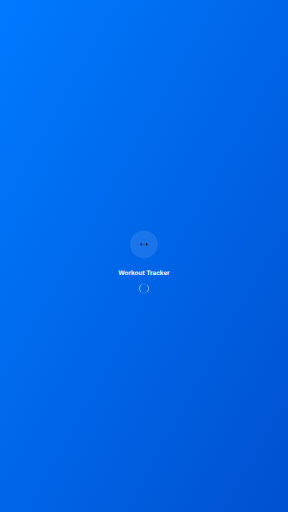
t = 0.00 s
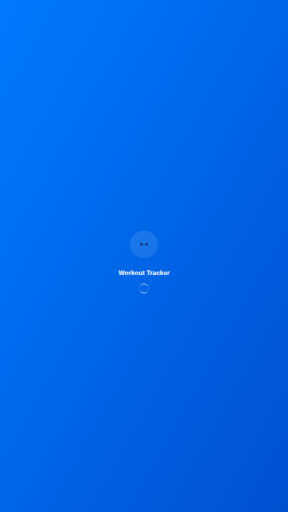
t = 0.25 s
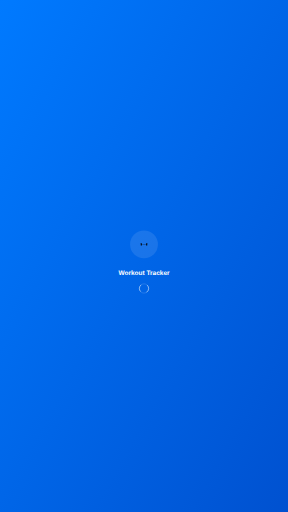
t = 0.50 s
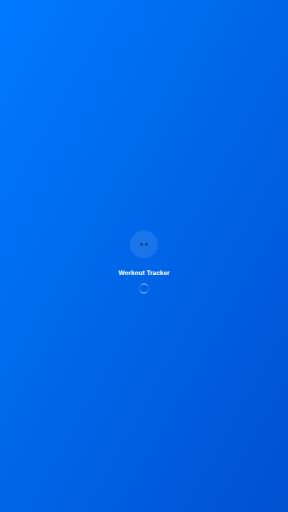
t = 0.75 s

The animated SVG that drew these frames (rendered in a browser with its animation timeline set to each time). Animation: 1 SMIL element (animateTransform=1); one cycle of 1.00 s, repeats indefinitely.


      <svg width="1242" height="2208" viewBox="0 0 1242 2208" xmlns="http://www.w3.org/2000/svg">
        <defs>
          <linearGradient id="gradient" x1="0%" y1="0%" x2="100%" y2="100%">
            <stop offset="0%" style="stop-color:#007AFF;stop-opacity:1" />
            <stop offset="100%" style="stop-color:#0051D0;stop-opacity:1" />
          </linearGradient>
        </defs>
        
        <!-- Background -->
        <rect width="1242" height="2208" fill="url(#gradient)"/>
        
        <!-- App Icon -->
        <g transform="translate(621,1054)">
          <circle cx="0" cy="0" r="60" fill="rgba(255,255,255,0.1)"/>
          
        <!-- Dumbbell -->
        <rect x="-14.0625" y="-4.6875" width="4.6875" height="9.375" rx="0.9375"/>
        <rect x="-8.203125" y="-0.9375" width="16.40625" height="1.875" rx="0.9375"/>
        <rect x="9.375" y="-4.6875" width="4.6875" height="9.375" rx="0.9375"/>
      
        </g>
        
        <!-- App Name -->
        <text x="621" y="1184" fill="white" font-family="SF Pro Display, -apple-system, sans-serif" font-size="28" font-weight="600" text-anchor="middle">
          Workout Tracker
        </text>
        
        <!-- Loading Indicator -->
        <g transform="translate(621,1244)">
          <circle cx="0" cy="0" r="20" fill="none" stroke="rgba(255,255,255,0.3)" stroke-width="2"/>
          <circle cx="0" cy="0" r="20" fill="none" stroke="white" stroke-width="2" stroke-linecap="round" 
                  stroke-dasharray="31.416" stroke-dashoffset="15.708">
            <animateTransform attributeName="transform" type="rotate" dur="1s" repeatCount="indefinite" values="0;360"/>
          </circle>
        </g>
      </svg>
    